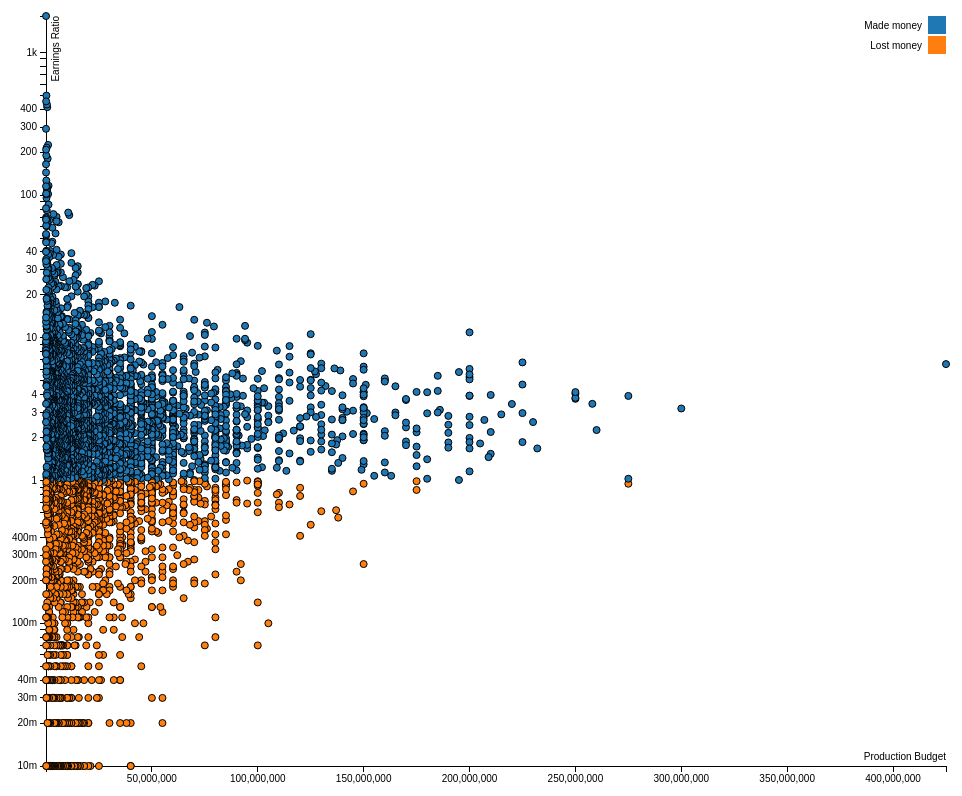
D3 v3 page, settled after 480 driven frames (8 s of simulated time); the page loaded 1 data file(s).



var margin = {top: 20, right: 20, bottom: 30, left: 40},
    width = 960 - margin.left - margin.right,
    height = 800 - margin.top - margin.bottom;

var xValue = function(d) { return d.budget_raw; }, //data -> value
    xScale = d3.scale.linear().range([0, width]),
    xMap = function(d) { return xScale(xValue(d));},
    xAxis = d3.svg.axis().scale(xScale).orient("bottom");


var yValue = function(d) { return d.earnings_ratio; }, //data -> value
    yScale = d3.scale.log().range([height, 0]),
    yMap = function(d) { return yScale(yValue(d));},
    yAxis = d3.svg.axis().scale(yScale).orient("left").ticks(20, ",.1s");

var cValue = function(d) { return d.even;},
    color = d3.scale.category10();


var svg = d3.select("body").append("svg")
    .attr("width", width + margin.left + margin.right)
    .attr("height", height + margin.top + margin.bottom)
  .append("g")
    .attr("transform", "translate(" + margin.left + "," + margin.top + ")");

var tooltip = d3.select("body").append("div")
    .attr("class", "tooltip")
    .style("opacity", 0);

d3.csv("simple_movie_info.csv", function(error, data) {
  data.forEach(function(d) {
    d.budget_raw = +d.budget_raw;
    d.earnings_ratio = +d.earnings_ratio;
    console.log(d);
  });

  <!-- x.domain(d3.extent(data, function(d) { return d.budget_raw; })).nice(); -->
  <!-- y.domain(d3.extent(data, function(d) { return d.earnings_ratio; })).nice(); -->
  xScale.domain([d3.min(data, xValue)-1, d3.max(data, xValue)+1]);
  yScale.clamp(true).domain([d3.min(data, yValue)+ .01, d3.max(data, yValue)+1]);
  svg.append("g")
      .attr("class", "x axis")
      .attr("transform", "translate(0," + height + ")")
      .call(xAxis)
    .append("text")
      .attr("class", "label")
      .attr("x", width)
      .attr("y", -6)
      .style("text-anchor", "end")
      .text("Production Budget");

  svg.append("g")
      .attr("class", "y axis")
      .call(yAxis)
    .append("text")
      .attr("class", "label")
      .attr("transform", "rotate(-90)")
      .attr("y", 6)
      .attr("dy", ".71em")
      .style("text-anchor", "end")
      .text("Earnings Ratio");

  svg.selectAll(".dot")
      .data(data)
    .enter().append("circle")
      .attr("class", "dot")
      .attr("r", 3.5)
      .attr("cx", xMap)
      .attr("cy", yMap)
      .style("fill", function(d) { return color(d.even); })
      .on("mouseover", function(d) {
          tooltip.transition()
               .duration(200)
               .style("opacity", .9);
               tooltip.html(d.movie + "<br/>World Gross: " + d.worldwide_gross +
                 "<br/>Budget: " + d.production_budget)
               .style("left", (d3.event.pageX + 5) + "px")
               .style("top", (d3.event.pageY - 28) + "px");
      })
      .on("mouseout", function(d) {
          tooltip.transition()
               .duration(500)
               .style("opacity", 0);
      });

  var legend = svg.selectAll(".legend")
        .data(color.domain())
      .enter().append("g")
        .attr("class", "legend")
        .attr("transform", function(d, i) { return "translate(0," + i * 20 + ")"; });

    legend.append("rect")
        .attr("x", width - 18)
        .attr("width", 18)
        .attr("height", 18)
        .style("fill", color);

    legend.append("text")
        .attr("x", width - 24)
        .attr("y", 9)
        .attr("dy", ".35em")
        .style("text-anchor", "end")
        .text(function(d) { return d; });
});



### data: simple_movie_info.csv
movie, break_even, earnings_ratio, budget_raw, worldwide_gross, production_budget, even
Avatar, 1, 6.55, 425000000, $2,783,918,982, $425,000,000, Made money
Pirates of the Caribbean: At World's End, 1, 3.2, 300000000, $960,996,492, $300,000,000, Made money
The Dark Knight Rises, 1, 3.92, 275000000, $1,079,343,943, $275,000,000, Made money
The Lone Ranger, 0, 0.95, 275000000, $259,989,910, $275,000,000, Lost money
John Carter, 1, 1.03, 275000000, $282,778,100, $275,000,000, Made money
Tangled, 1, 2.26, 260000000, $586,581,936, $260,000,000, Made money
Spider-Man 3, 1, 3.45, 258000000, $890,875,303, $258,000,000, Made money
The Hobbit: An Unexpected Journey, 1, 4.06, 250000000, $1,014,703,568, $250,000,000, Made money
Harry Potter and the Half-Blood Prince, 1, 3.74, 250000000, $934,416,487, $250,000,000, Made money
The Hobbit: The Desolation of Smaug, 1, 3.8, 250000000, $950,466,855, $250,000,000, Made money
Pirates of the Caribbean: On Stranger Ti…, 1, 4.17, 250000000, $1,043,663,875, $250,000,000, Made money
Superman Returns, 1, 1.68, 232000000, $390,874,000, $232,000,000, Made money
Quantum of Solace, 1, 2.57, 230000000, $591,692,078, $230,000,000, Made money
Marvel's The Avengers, 1, 6.73, 225000000, $1,514,279,547, $225,000,000, Made money
Pirates of the Caribbean: Dead Man's Che…, 1, 4.71, 225000000, $1,060,615,812, $225,000,000, Made money
Man of Steel, 1, 2.97, 225000000, $667,999,518, $225,000,000, Made money
The Chronicles of Narnia: Prince Caspian, 1, 1.86, 225000000, $419,490,286, $225,000,000, Made money
The Amazing Spider-Man, 1, 3.44, 220000000, $757,890,267, $220,000,000, Made money
Men in Black 3, 1, 2.91, 215000000, $624,821,154, $215,000,000, Made money
Transformers: Revenge of the Fallen, 1, 3.98, 210000000, $836,519,699, $210,000,000, Made money
X-Men: The Last Stand, 1, 2.19, 210000000, $459,359,555, $210,000,000, Made money
Robin Hood, 1, 1.54, 210000000, $322,459,006, $210,000,000, Made money
Battleship, 1, 1.46, 209000000, $304,142,720, $209,000,000, Made money
King Kong, 1, 2.66, 207000000, $550,517,357, $207,000,000, Made money
The Golden Compass, 1, 1.82, 205000000, $372,234,864, $205,000,000, Made money
Titanic, 1, 10.93, 200000000, $2,185,672,302, $200,000,000, Made money
Toy Story 3, 1, 5.32, 200000000, $1,063,759,456, $200,000,000, Made money
Iron Man 3, 1, 6.06, 200000000, $1,212,692,272, $200,000,000, Made money
Spider-Man 2, 1, 3.92, 200000000, $783,705,001, $200,000,000, Made money
Alice in Wonderland, 1, 5.12, 200000000, $1,024,391,110, $200,000,000, Made money
Skyfall, 1, 5.54, 200000000, $1,108,694,081, $200,000,000, Made money
Oz the Great and Powerful, 1, 2.45, 200000000, $489,570,996, $200,000,000, Made money
Cars 2, 1, 2.8, 200000000, $560,155,383, $200,000,000, Made money
Tron: Legacy, 1, 1.99, 200000000, $397,562,763, $200,000,000, Made money
2012, 1, 3.94, 200000000, $788,408,539, $200,000,000, Made money
Terminator Salvation: The Future Begins, 1, 1.86, 200000000, $371,628,539, $200,000,000, Made money
Green Lantern, 1, 1.16, 200000000, $231,201,172, $200,000,000, Made money
Prince of Persia: Sands of Time, 1, 1.68, 200000000, $335,059,676, $200,000,000, Made money
Transformers: Dark of the Moon, 1, 5.76, 195000000, $1,123,794,076, $195,000,000, Made money
Jack the Giant Slayer, 1, 1.01, 195000000, $197,387,603, $195,000,000, Made money
Star Trek Into Darkness, 1, 2.46, 190000000, $466,978,661, $190,000,000, Made money
World War Z, 1, 2.84, 190000000, $539,559,711, $190,000,000, Made money
The Great Gatsby, 1, 1.85, 190000000, $351,040,419, $190,000,000, Made money
Disney's A Christmas Carol, 1, 1.7, 190000000, $323,743,744, $190,000,000, Made money
Pacific Rim, 1, 2.16, 190000000, $411,002,906, $190,000,000, Made money
Iron Man, 1, 3.13, 186000000, $582,443,126, $186,000,000, Made money
The Dark Knight, 1, 5.42, 185000000, $1,002,891,358, $185,000,000, Made money
Indiana Jones and the Kingdom of the Cry…, 1, 4.25, 185000000, $786,558,145, $185,000,000, Made money
Brave, 1, 3, 185000000, $554,606,532, $185,000,000, Made money
The Chronicles of Narnia: The Lion, the …, 1, 4.16, 180000000, $748,806,957, $180,000,000, Made money
WALL-E, 1, 2.96, 180000000, $532,590,994, $180,000,000, Made money
Rush Hour 3, 1, 1.41, 180000000, $253,025,968, $180,000,000, Made money
Hugo, 1, 1.03, 180000000, $185,033,215, $180,000,000, Made money
Up, 1, 4.18, 175000000, $731,542,621, $175,000,000, Made money
Monsters vs. Aliens, 1, 2.18, 175000000, $381,687,380, $175,000,000, Made money
G.I. Joe: The Rise of Cobra, 1, 1.73, 175000000, $302,469,017, $175,000,000, Made money
Wild Wild West, 1, 1.26, 175000000, $221,229,335, $175,000,000, Made money
The Mummy: Tomb of the Dragon Emperor, 1, 2.32, 175000000, $405,760,225, $175,000,000, Made money
Evan Almighty, 0, 0.99, 175000000, $173,219,280, $175,000,000, Lost money
Waterworld, 1, 1.51, 175000000, $264,246,220, $175,000,000, Made money
... 3,688 more rows